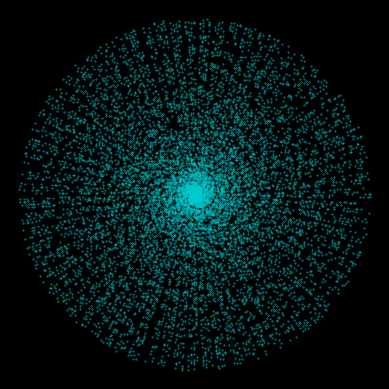

This figure's Python source:
import numpy as np
import matplotlib.pyplot as plt
import time

#Graphs primes up to max on a polar system with theta=prime and length=prime

start = time.time()
p = []
max = 100000
for n in range(1, max):
    print(n)
    root = int(np.around(np.sqrt(n)) + 0.5)
    for x in range(2, root):
        if n % x == 0:
            break
    else:
        p.append(n)
end = time.time()
print(p)
print("Time elapsed:", end-start, "seconds")
print(len(p), "prime numbers found between 0 and", max)

fig = plt.figure(facecolor='black')
ax = fig.add_subplot(111, projection='polar')
c = ax.scatter(p, p, c='darkturquoise', s=.1)
ax.axis('off')

plt.show()
fig.savefig('plot.png', dpi=400, facecolor=fig.get_facecolor(), edgecolor='none')